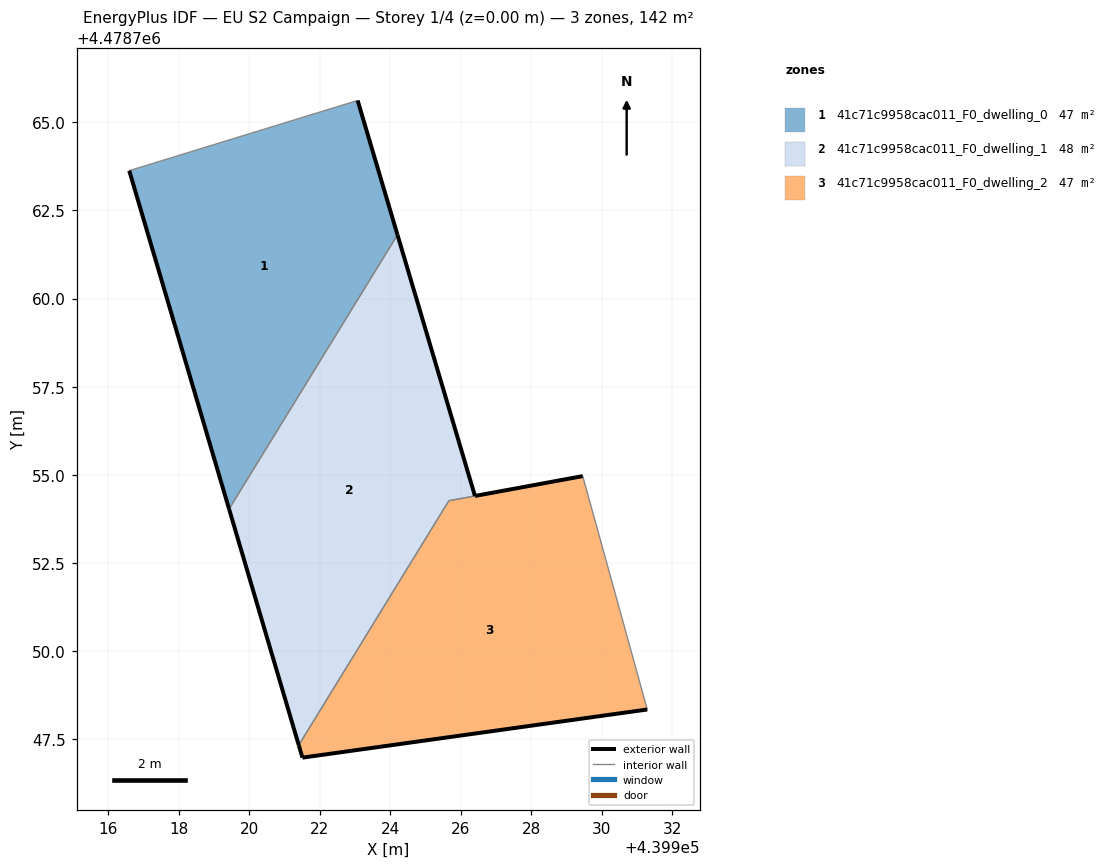
=== STOREY PLAN SPEC (per zone: floor XY polygon, exterior-wall plan segments, windows/doors) ===
zone 1: 41c71c9958cac011_F0_dwelling_0  (47.4 m²)
  floor: (439919.43, 4478754.03) (439924.20, 4478761.81) (439923.07, 4478765.62) (439916.60, 4478763.63)
  exterior wall: (439919.43, 4478754.03) – (439916.60, 4478763.63)  [10.0 m]
  exterior wall: (439923.07, 4478765.62) – (439924.20, 4478761.81)  [4.0 m]
  interior walls: 2
zone 2: 41c71c9958cac011_F0_dwelling_1  (47.7 m²)
  floor: (439921.40, 4478747.34) (439925.66, 4478754.27) (439926.40, 4478754.40) (439924.20, 4478761.81) (439919.43, 4478754.03)
  exterior wall: (439921.40, 4478747.34) – (439919.43, 4478754.03)  [7.0 m]
  exterior wall: (439924.20, 4478761.81) – (439926.40, 4478754.40)  [7.7 m]
  interior walls: 3
zone 3: 41c71c9958cac011_F0_dwelling_2  (47.1 m²)
  floor: (439931.29, 4478748.35) (439929.46, 4478754.97) (439925.66, 4478754.27) (439921.40, 4478747.34) (439921.51, 4478746.98)
  exterior wall: (439921.51, 4478746.98) – (439921.40, 4478747.34)  [0.4 m]
  exterior wall: (439926.41, 4478754.40) – (439926.40, 4478754.40)  [0.0 m]
  exterior wall: (439926.41, 4478754.40) – (439929.46, 4478754.97)  [3.1 m]
  exterior wall: (439931.29, 4478748.35) – (439921.51, 4478746.98)  [9.9 m]
  interior walls: 3

=== DERIVED (storey summary) ===
Building: EU S2 Campaign
Storey: 1 of 4  (floor level z = 0.00 m)
Storey gross floor area: 142.2 m²
Zones on this storey: 3
  - 41c71c9958cac011_F0_dwelling_0: floor 47.4 m²; exterior wall 14.0 m (41.9 m²); WWR 0.0%
  - 41c71c9958cac011_F0_dwelling_1: floor 47.7 m²; exterior wall 14.7 m (44.1 m²); WWR 0.0%
  - 41c71c9958cac011_F0_dwelling_2: floor 47.1 m²; exterior wall 13.4 m (40.0 m²); WWR 0.0%
Zone adjacency (shared interzone walls):
  - 41c71c9958cac011_F0_dwelling_0 ↔ 41c71c9958cac011_F0_dwelling_1
  - 41c71c9958cac011_F0_dwelling_1 ↔ 41c71c9958cac011_F0_dwelling_2